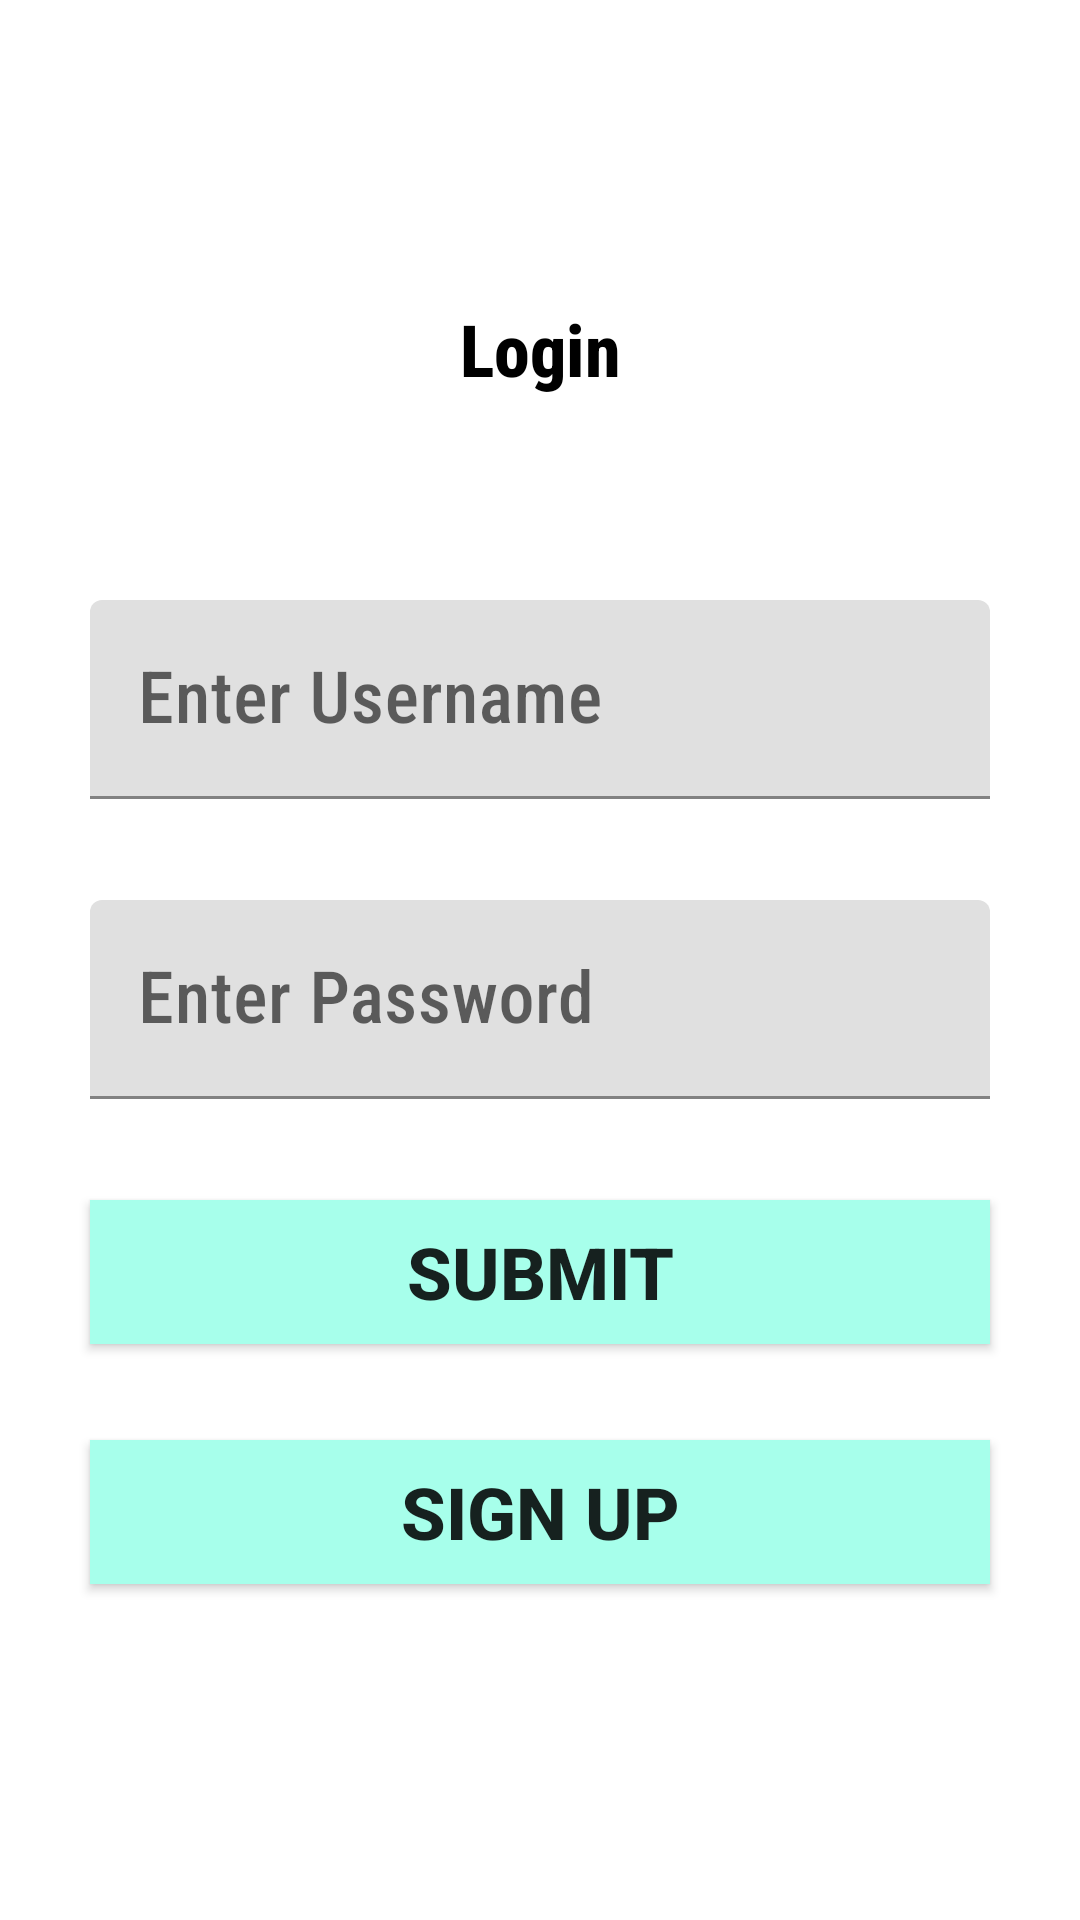

Produce the Android XML layout that renders to this screen, including the resource entries it uses.
<!-- AndroidManifest.xml: application theme Theme.Play_fit_sports -->
<!-- res/layout/activity_login.xml -->
<?xml version="1.0" encoding="utf-8"?>
<RelativeLayout xmlns:android="http://schemas.android.com/apk/res/android"
    xmlns:app="http://schemas.android.com/apk/res-auto"
    xmlns:tools="http://schemas.android.com/tools"
    android:layout_width="match_parent"
    android:layout_height="match_parent"
    tools:context=".LoginActivity"
    >

    <TextView
        android:layout_width="match_parent"
        android:layout_height="wrap_content"
        android:text="Login"
        android:textAlignment="center"
        android:textSize="24dp"
        android:textStyle="bold"
        android:textColor="@color/black"
        android:layout_marginTop="100dp"
        android:layout_marginHorizontal="30dp"
        android:fontFamily="sans-serif-condensed-medium"
        />
<com.google.android.material.textfield.TextInputLayout
    android:layout_width="match_parent"
    android:layout_height="wrap_content"
    android:layout_marginTop="200dp">
    <EditText
        android:id="@+id/ln"
        android:layout_width="match_parent"
        android:layout_height="wrap_content"
        android:hint="Enter Username"
        android:textSize="24dp"
        android:textColor="@color/purple_200"
        android:layout_marginHorizontal="30dp"
        android:fontFamily="sans-serif-condensed-medium"

        />

</com.google.android.material.textfield.TextInputLayout>
   <com.google.android.material.textfield.TextInputLayout
       android:layout_width="match_parent"
       android:layout_height="wrap_content"
       android:layout_marginTop="300dp">
       <EditText
           android:id="@+id/ln1"
           android:layout_width="match_parent"
           android:layout_height="wrap_content"
           android:hint="Enter Password"
           android:textSize="24dp"
           android:textColor="@color/purple_200"

           android:layout_marginHorizontal="30dp"
           android:fontFamily="sans-serif-condensed-medium"
           />
   </com.google.android.material.textfield.TextInputLayout>


    <androidx.appcompat.widget.AppCompatButton
        android:id="@+id/ln2"
        android:layout_width="match_parent"
        android:layout_height="wrap_content"
        android:text="Submit"
        android:textAlignment="center"
        android:textSize="24dp"
        android:textStyle="bold"
        android:layout_marginTop="400dp"
        android:layout_marginHorizontal="30dp"
        android:fontFamily="sans-serif-medium"
        android:background="@color/teal_200"
        />

    <androidx.appcompat.widget.AppCompatButton
        android:id="@+id/ln3"
        android:layout_width="match_parent"
        android:layout_height="wrap_content"
        android:text="Sign up"
        android:textAlignment="center"
        android:textSize="24dp"
        android:textStyle="bold"
        android:layout_marginTop="480dp"
        android:layout_marginHorizontal="30dp"
        android:fontFamily="sans-serif-medium"
        android:background="@color/teal_200"
        />

</RelativeLayout>
<!-- resources referenced by this layout -->
<resources>
  <color name="black">#FF000000</color>
  <color name="purple_200">#FFBB86FC</color>
  <color name="teal_200">#A7FFEB</color>
  <style name="Theme.Play_fit_sports" parent="Theme.MaterialComponents.DayNight.DarkActionBar">
          
          <item name="colorPrimary">@color/purple_500</item>
          <item name="colorPrimaryVariant">@color/purple_700</item>
          <item name="colorOnPrimary">@color/white</item>
          
          <item name="colorSecondary">@color/teal_200</item>
          <item name="colorSecondaryVariant">@color/teal_700</item>
          <item name="colorOnSecondary">@color/black</item>
          
          <item name="android:statusBarColor">?attr/colorPrimaryVariant</item>
          
      </style>
  <color name="purple_500">#FF6200EE</color>
  <color name="purple_700">#03A9F4</color>
  <color name="white">#FFFFFFFF</color>
  <color name="teal_700">#A7FFEB</color>
</resources>
